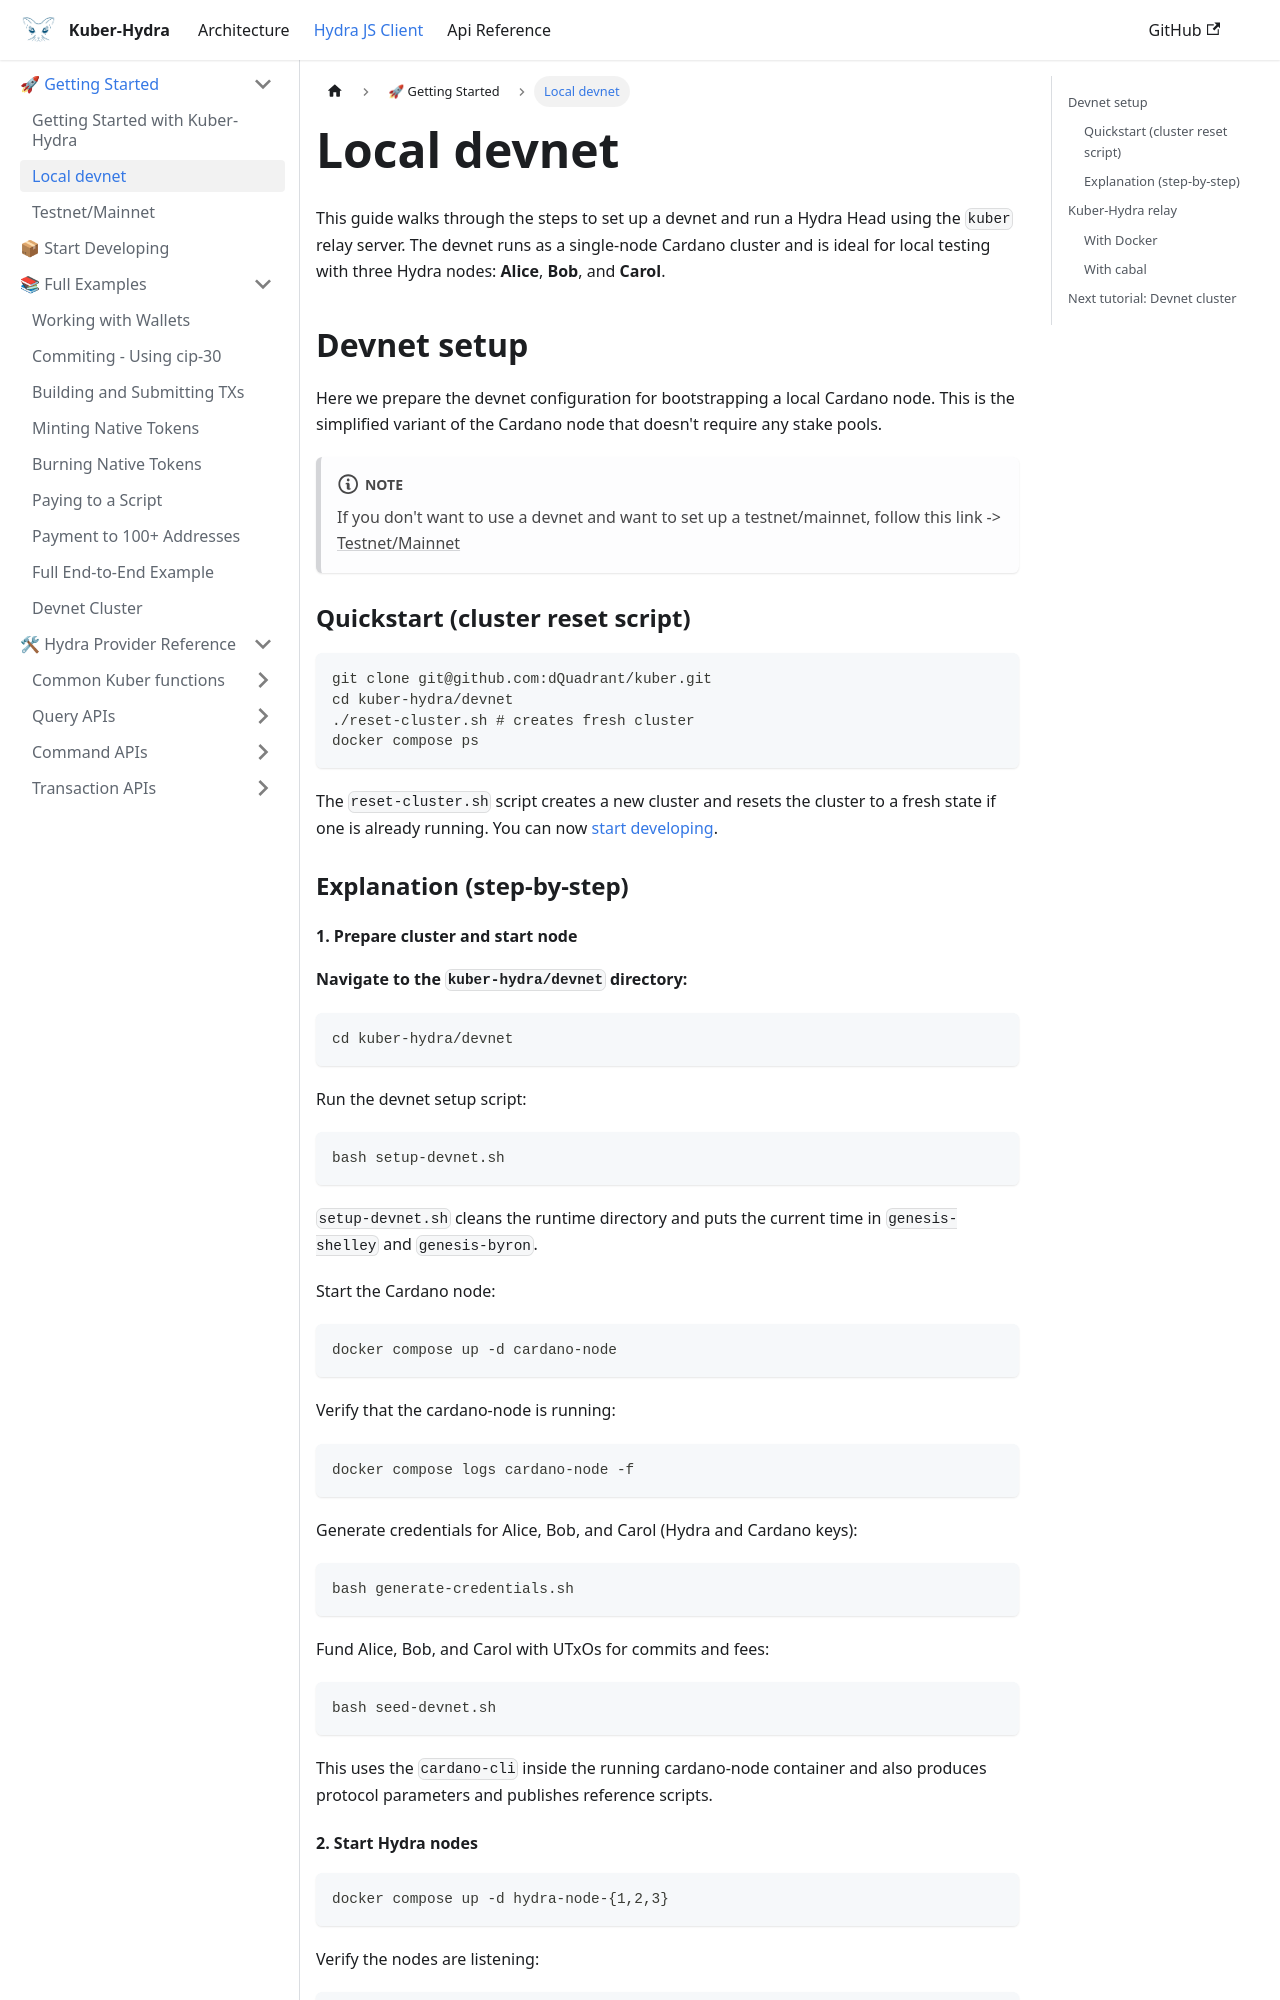

repository: dQuadrant/kuber · page: hydra_docusaurus/docs/hydra-js-client/local-devnet/index.html · generator: docusaurus

# Local devnet

This guide walks through the steps to set up a devnet and run a Hydra Head using the `kuber` relay server. The devnet runs as a single-node Cardano cluster and is ideal for local testing with three Hydra nodes: **Alice**, **Bob**, and **Carol**.

## Devnet setup

Here we prepare the devnet configuration for bootstrapping a local Cardano node. This is the simplified variant of the Cardano node that doesn't require any stake pools.

:::note
If you don't want to use a devnet and want to set up a testnet/mainnet, follow this link -> [Testnet/Mainnet](./testnet_or_mainnet.md)
:::

### Quickstart (cluster reset script)
```bash
git clone git@github.com:dQuadrant/kuber.git
cd kuber-hydra/devnet
./reset-cluster.sh # creates fresh cluster
docker compose ps
```

The `reset-cluster.sh` script creates a new cluster and resets the cluster to a fresh state if one is already running. You can now [start developing](./installation.md).

### Explanation (step-by-step)

#### 1. Prepare cluster and start node
**Navigate to the `kuber-hydra/devnet` directory:**

```bash
cd kuber-hydra/devnet
```

Run the devnet setup script:

```bash
bash setup-devnet.sh
```

`setup-devnet.sh` cleans the runtime directory and puts the current time in `genesis-shelley` and `genesis-byron`.

Start the Cardano node:

```bash
docker compose up -d cardano-node
```

Verify that the cardano-node is running:

```bash
docker compose logs cardano-node -f
```

Generate credentials for Alice, Bob, and Carol (Hydra and Cardano keys):

```bash
bash generate-credentials.sh
```

Fund Alice, Bob, and Carol with UTxOs for commits and fees:

```bash
bash seed-devnet.sh
```

This uses the `cardano-cli` inside the running cardano-node container and also produces protocol parameters and publishes reference scripts.
